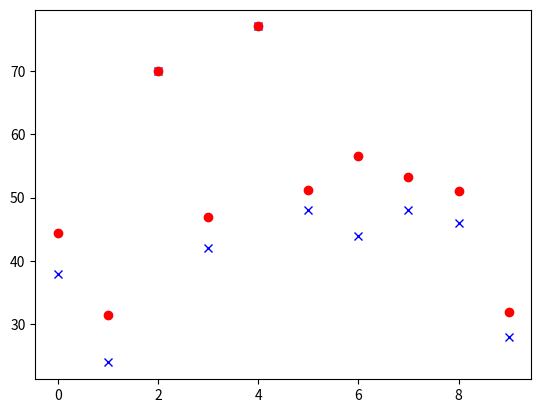

The matplotlib source for this figure:
student_email = "iballou@bu.edu"
student_id = "U11790741"
student_name = "Ian Ballou"

import numpy as np
from matplotlib import pyplot as plt


def summarize(data):
    costs = dict()
    for i in data:
        if i[0] in costs:
            costs[i[0]] += i[1]
        else:
            costs[i[0]] = i[1]
    return costs


d = [['Fatimah', 19.82], ['Naelle', 36.31], ['Olivia', 38.41], ['Li', 14.06], 
   ['Anthony', 46.23], ['Fatimah', 48.22], ['Anthony', 21.59], ['Fatimah', 19.26], 
   ['Anthony', 46.35], ['Chuong', 38.85], ['Joaquin', 34.59], ['Anthony', 17.92], 
   ['Anthony', 12.53], ['Li', 25.46], ['Naelle', 15.40]]

print(summarize(d))


def final_score(alpha, original, new):
    scores = np.empty(len(original))
    trues = original > (alpha * new + (1-alpha) * original)
    for i in range(0, len(original)):
        if trues[i] == True:
            scores[i] = original[i]
        else:
            scores[i] = (alpha * new[i] + (1-alpha) * original[i])
    return scores

original = np.array([ 38.,  24.,  70.,  42.,  77.,  48.,   44.,   48.,   46.,  28.])
new = np.array([ 64.,  54.,  47.,  62.,  49.,  61.,   94.,   69.,   66.,  44.])

print(final_score(0.25, original, new))


def plot_scores(original, final):
    plt.plot(original, 'bx')
    plt.plot(final, 'ro')
    plt.show()

plot_scores(original, final_score(0.25, original, new))
